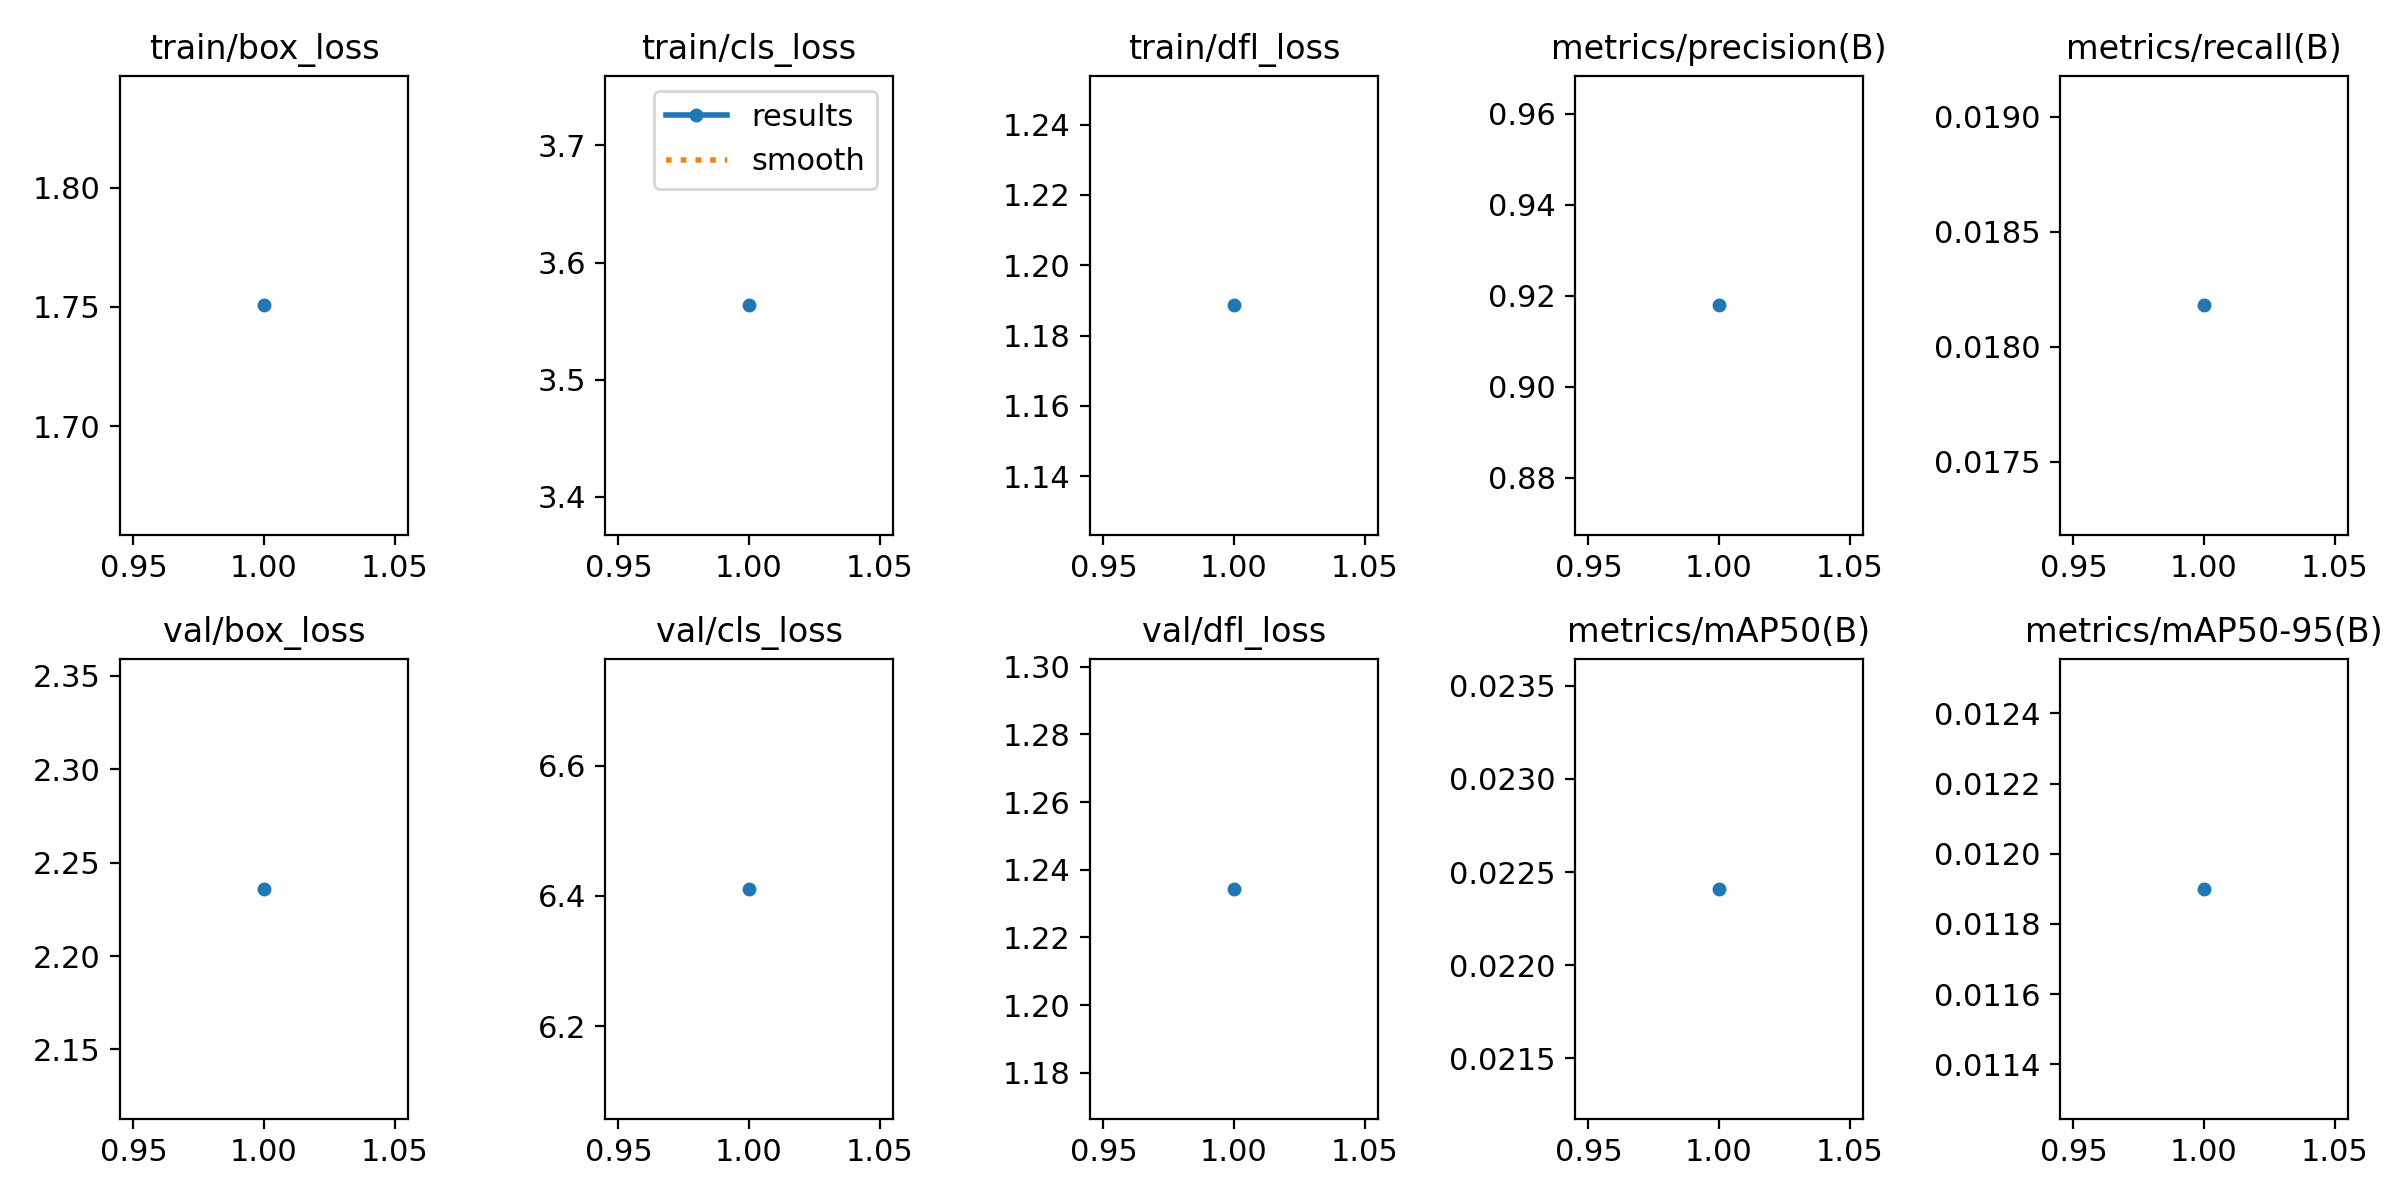

The data file committed next to this chart (first rows):
epoch, time, train/box_loss, train/cls_loss, train/dfl_loss, metrics/precision(B), metrics/recall(B), metrics/mAP50(B), metrics/mAP50-95(B), val/box_loss, val/cls_loss, val/dfl_loss, lr/pg0, lr/pg1, lr/pg2
1, 36.79, 1.751, 3.563, 1.189, 0.9179, 0.01818, 0.02241, 0.0119, 2.236, 6.411, 1.234, 0.1, 0.026, 0.026
